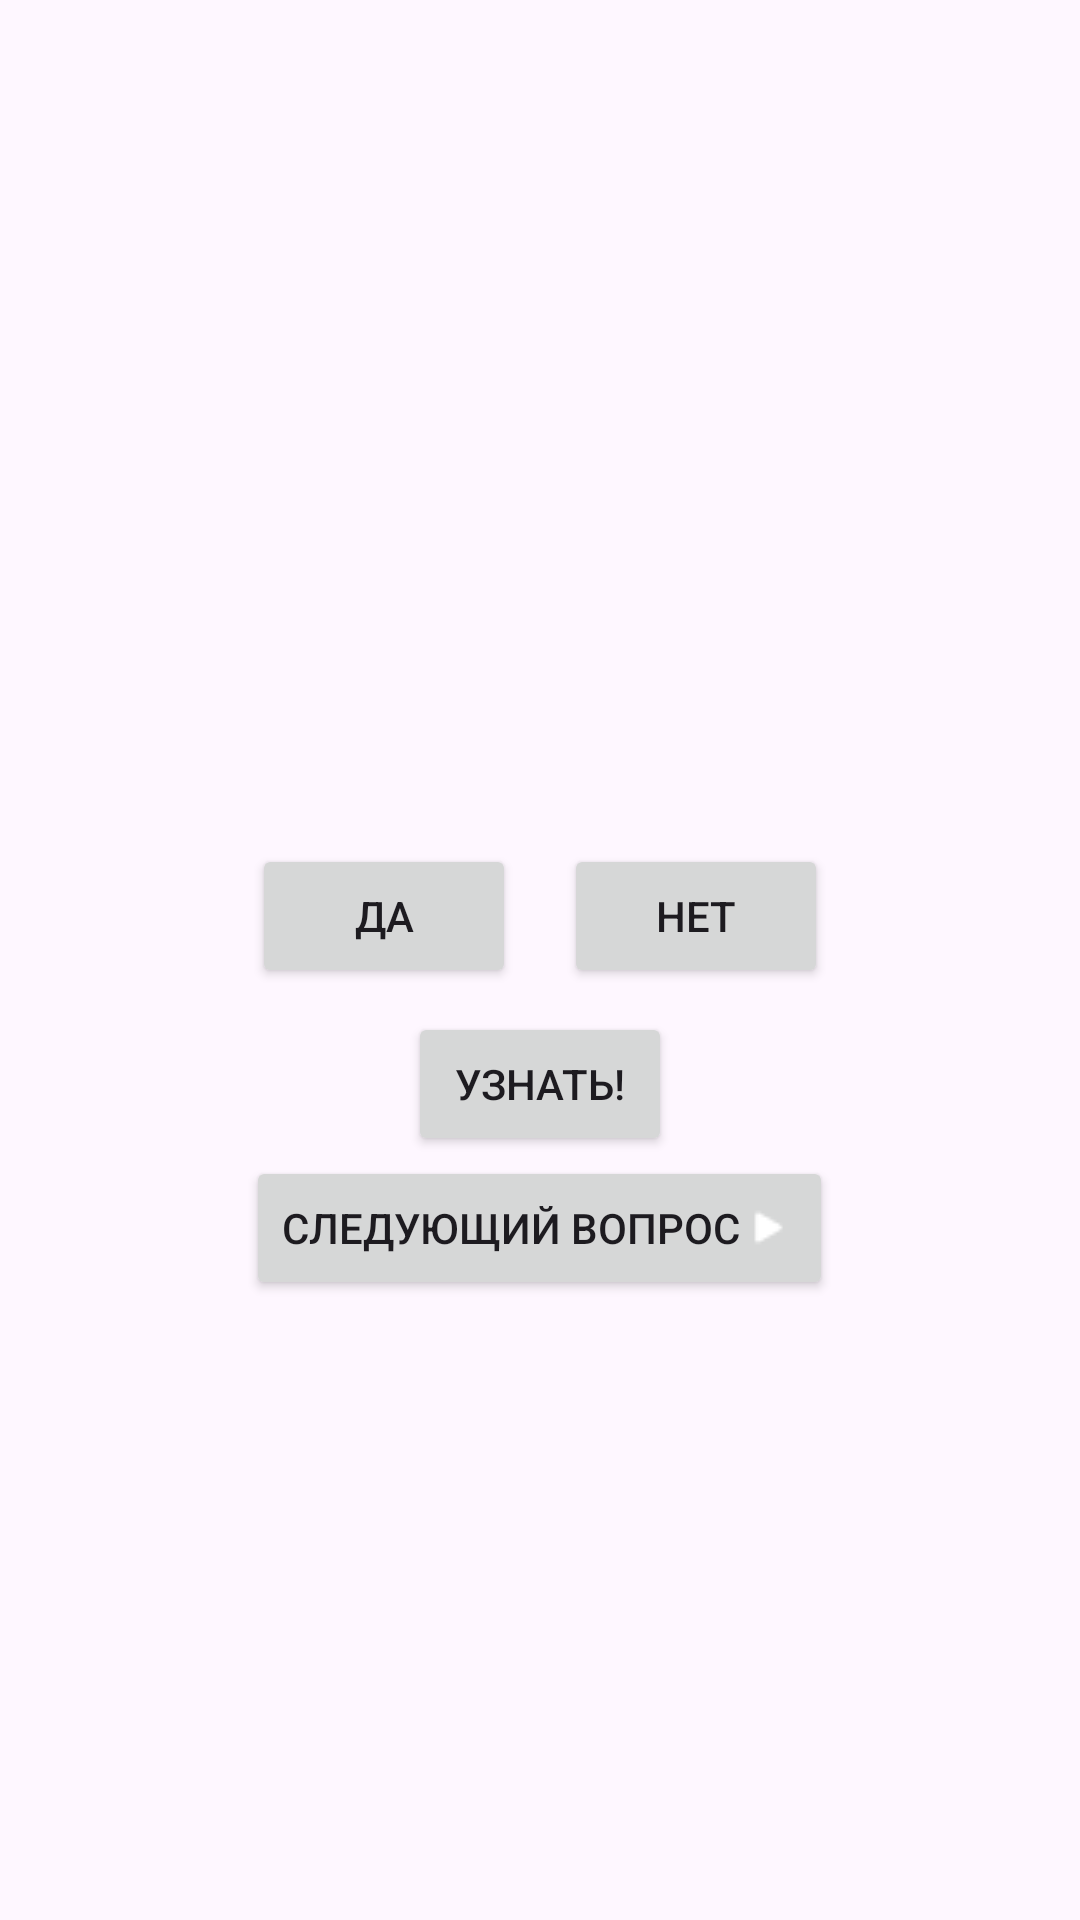

Here is an Android app screen rendered from its layout file. Give the layout XML and the strings, colors and styles it references.
<!-- AndroidManifest.xml: application theme Theme.Geo -->
<!-- res/layout/activity_main.xml -->
<?xml version="1.0" encoding="utf-8"?>
<LinearLayout xmlns:android="http://schemas.android.com/apk/res/android"
    xmlns:app="http://schemas.android.com/apk/res-auto"
    xmlns:tools="http://schemas.android.com/tools"
    android:layout_width="match_parent"
    android:layout_height="match_parent"
    android:gravity="center"
    android:orientation="vertical"
    tools:context=".MainActivity">
    <TextView
        android:id="@+id/question_text_view"
        android:layout_width="wrap_content"
        android:layout_height="wrap_content"
        android:padding="24dp"
        android:text="" />
    <LinearLayout
        android:layout_width="wrap_content"
        android:layout_height="wrap_content"
        android:orientation="horizontal" >
        <Button
            android:id="@+id/true_button"
            android:layout_width="wrap_content"
            android:layout_height="wrap_content"
            android:text="@string/true_button"
            android:layout_margin="8dp" />
        <Button
            android:id="@+id/false_button"
            android:layout_width="wrap_content"
            android:layout_height="wrap_content"
            android:text="@string/false_button"
            android:layout_margin="8dp" />
    </LinearLayout>
    <Button
        android:id="@+id/cheat_button"
        android:layout_width="wrap_content"
        android:layout_height="wrap_content"
        android:text="@string/cheat_button" />
    <Button
        android:id="@+id/next_button"
        android:layout_width="wrap_content"
        android:layout_height="wrap_content"
        android:text="@string/next_button"
        android:drawableRight="@drawable/arrow_right" />
</LinearLayout>
<!-- resources referenced by this layout -->
<resources>
  <!-- drawable arrow_right: png bitmap (drawable, 228 bytes) -->
  <string name="cheat_button">Узнать!</string>
  <string name="false_button">Нет</string>
  <string name="next_button">Следующий вопрос</string>
  <string name="true_button">Да</string>
  <style name="Theme.Geo" parent="Base.Theme.Geo" />
  <style name="Base.Theme.Geo" parent="Theme.Material3.DayNight.NoActionBar">
          
          
      </style>
</resources>
